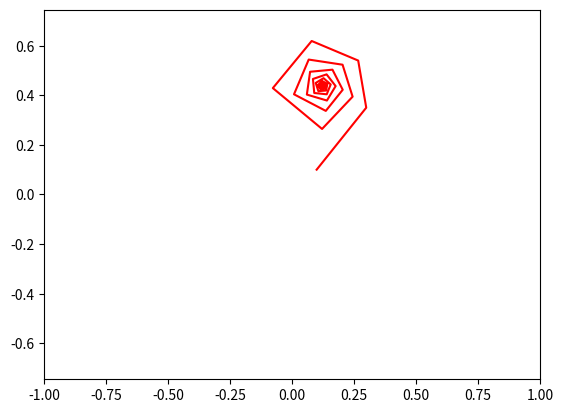

Here is the Python script that generated this plot:
import numpy as np
import matplotlib.pyplot as plt
import matplotlib.animation as animation

fig, ax = plt.subplots()

dich, = plt.plot([], [], '-', color='r')

x, y = [0.1], [0.1]

ax.set_xlim(-1, 1)
ax.set_ylim(-1, 1)
for i in range(1, 100, 1):
    C = 0.3
    D = 0.33
    x.append(x[i-1] ** 2 - y[i-1] ** 2 + C)
    y.append(2 * x[i-1] * y[i-1] + D)


def anim(i):
    dich.set_data(x[:i], y[:i])


plt.axis('equal')

ani = animation.FuncAnimation(fig, anim, frames=100, interval=300)

ani.save('dich.gif')